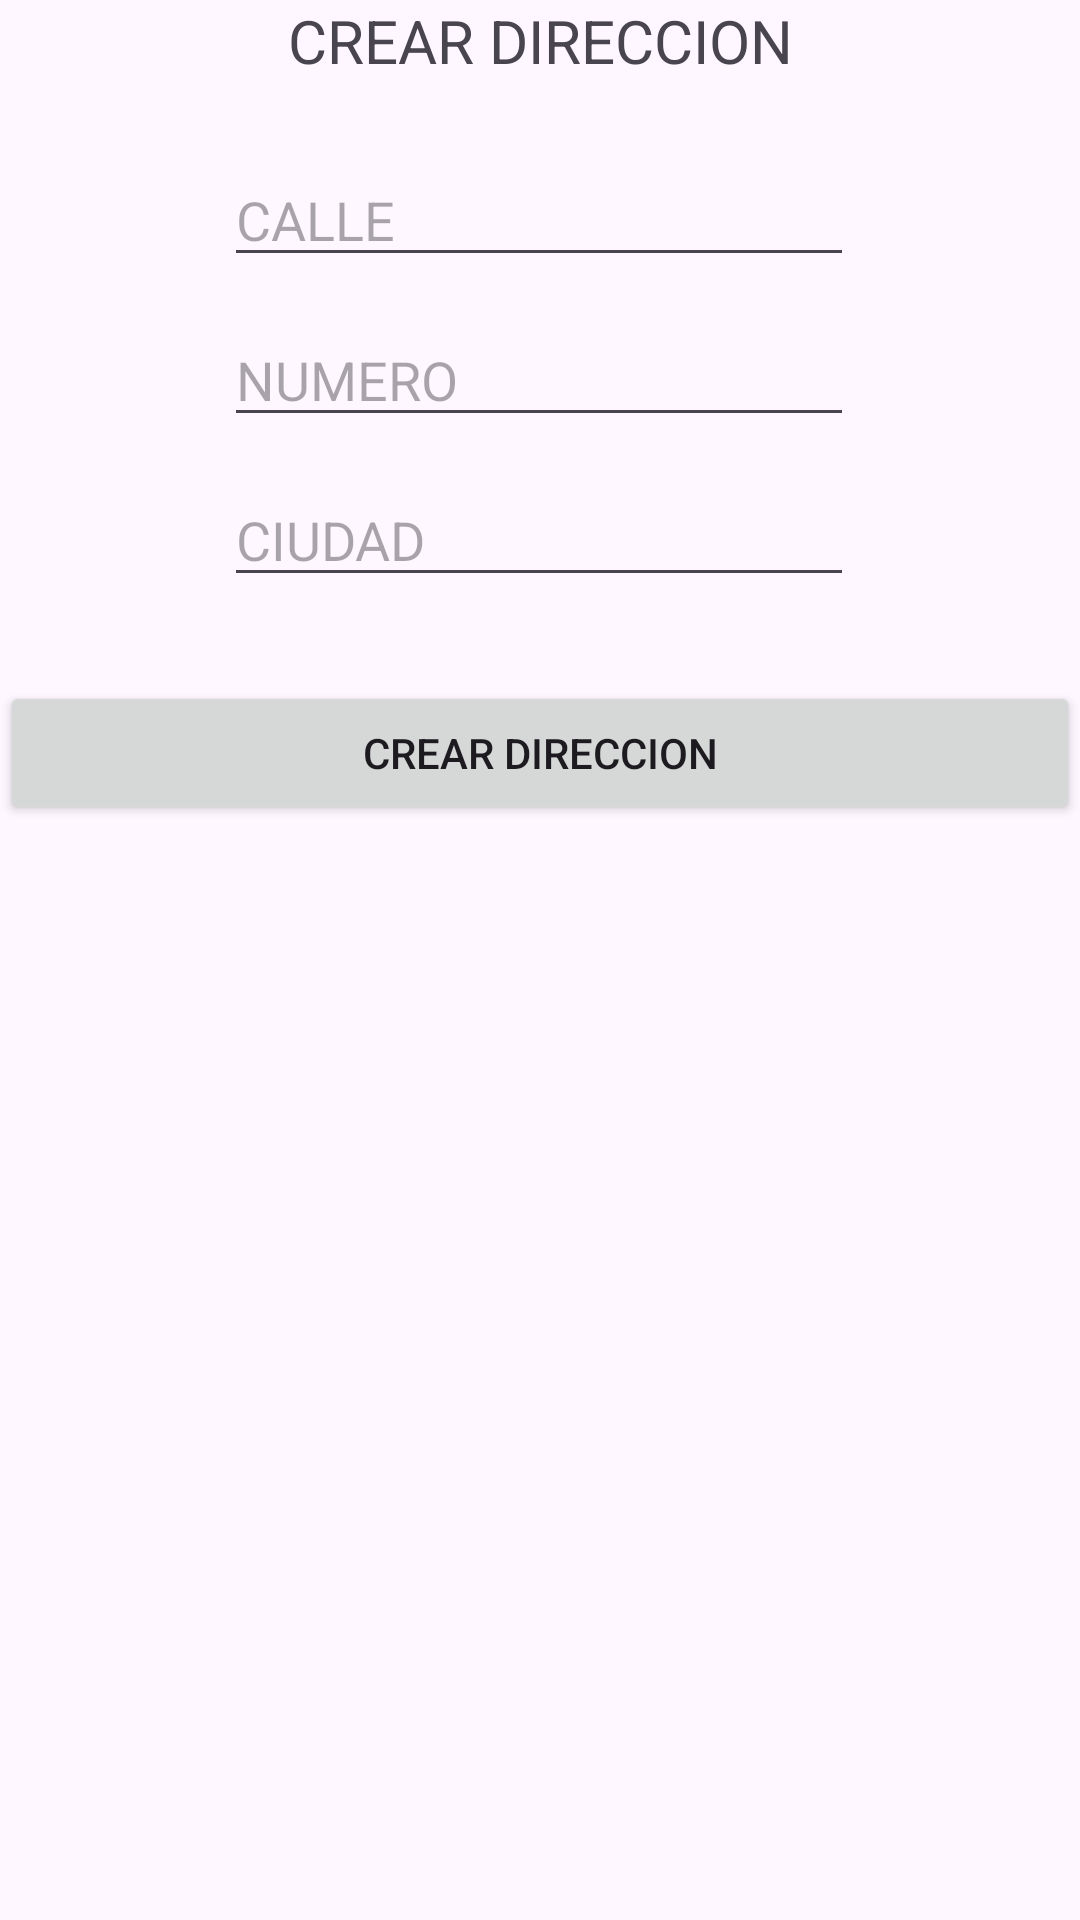

Produce the Android XML layout that renders to this screen, including the resource entries it uses.
<!-- AndroidManifest.xml: application theme Theme._04ENVIARYRECIBIRINFORMACION -->
<!-- res/layout/activity_crear_direccion.xml -->
<?xml version="1.0" encoding="utf-8"?>
<androidx.constraintlayout.widget.ConstraintLayout xmlns:android="http://schemas.android.com/apk/res/android"
    xmlns:app="http://schemas.android.com/apk/res-auto"
    xmlns:tools="http://schemas.android.com/tools"
    android:layout_width="match_parent"
    android:layout_height="match_parent"
    tools:context=".CrearDireccionActivity">

    <TextView
        android:id="@+id/textView"
        android:layout_width="wrap_content"
        android:layout_height="wrap_content"
        android:text="CREAR DIRECCION"
        android:textSize="20sp"
        app:layout_constraintEnd_toEndOf="parent"
        app:layout_constraintStart_toStartOf="parent"
        app:layout_constraintTop_toTopOf="parent" />

    <EditText
        android:id="@+id/txtCalleCrearDireccion"
        android:layout_width="wrap_content"
        android:layout_height="wrap_content"
        android:layout_marginTop="24dp"
        android:ems="10"
        android:hint="CALLE"
        android:inputType="text"
        app:layout_constraintEnd_toEndOf="parent"
        app:layout_constraintHorizontal_bias="0.497"
        app:layout_constraintStart_toStartOf="parent"
        app:layout_constraintTop_toBottomOf="@+id/textView" />

    <EditText
        android:id="@+id/txtNumeroCrear"
        android:layout_width="wrap_content"
        android:layout_height="wrap_content"
        android:layout_marginTop="12dp"
        android:ems="10"
        android:hint="NUMERO"
        android:inputType="number"
        app:layout_constraintEnd_toEndOf="parent"
        app:layout_constraintHorizontal_bias="0.497"
        app:layout_constraintStart_toStartOf="parent"
        app:layout_constraintTop_toBottomOf="@+id/txtCalleCrearDireccion" />

    <EditText
        android:id="@+id/txtCiudadCrear"
        android:layout_width="wrap_content"
        android:layout_height="wrap_content"
        android:layout_marginTop="12dp"
        android:ems="10"
        android:hint="CIUDAD"
        android:inputType="text"
        app:layout_constraintEnd_toEndOf="parent"
        app:layout_constraintHorizontal_bias="0.497"
        app:layout_constraintStart_toStartOf="parent"
        app:layout_constraintTop_toBottomOf="@+id/txtNumeroCrear" />

    <Button
        android:id="@+id/button"
        android:layout_width="0dp"
        android:layout_height="wrap_content"
        android:layout_marginTop="28dp"
        android:text="CREAR DIRECCION"
        app:layout_constraintEnd_toEndOf="parent"
        app:layout_constraintStart_toStartOf="parent"
        app:layout_constraintTop_toBottomOf="@+id/txtCiudadCrear" />
</androidx.constraintlayout.widget.ConstraintLayout>
<!-- resources referenced by this layout -->
<resources>
  <style name="Theme._04ENVIARYRECIBIRINFORMACION" parent="Base.Theme._04ENVIARYRECIBIRINFORMACION" />
  <style name="Base.Theme._04ENVIARYRECIBIRINFORMACION" parent="Theme.Material3.DayNight.NoActionBar">
          
          
      </style>
</resources>
